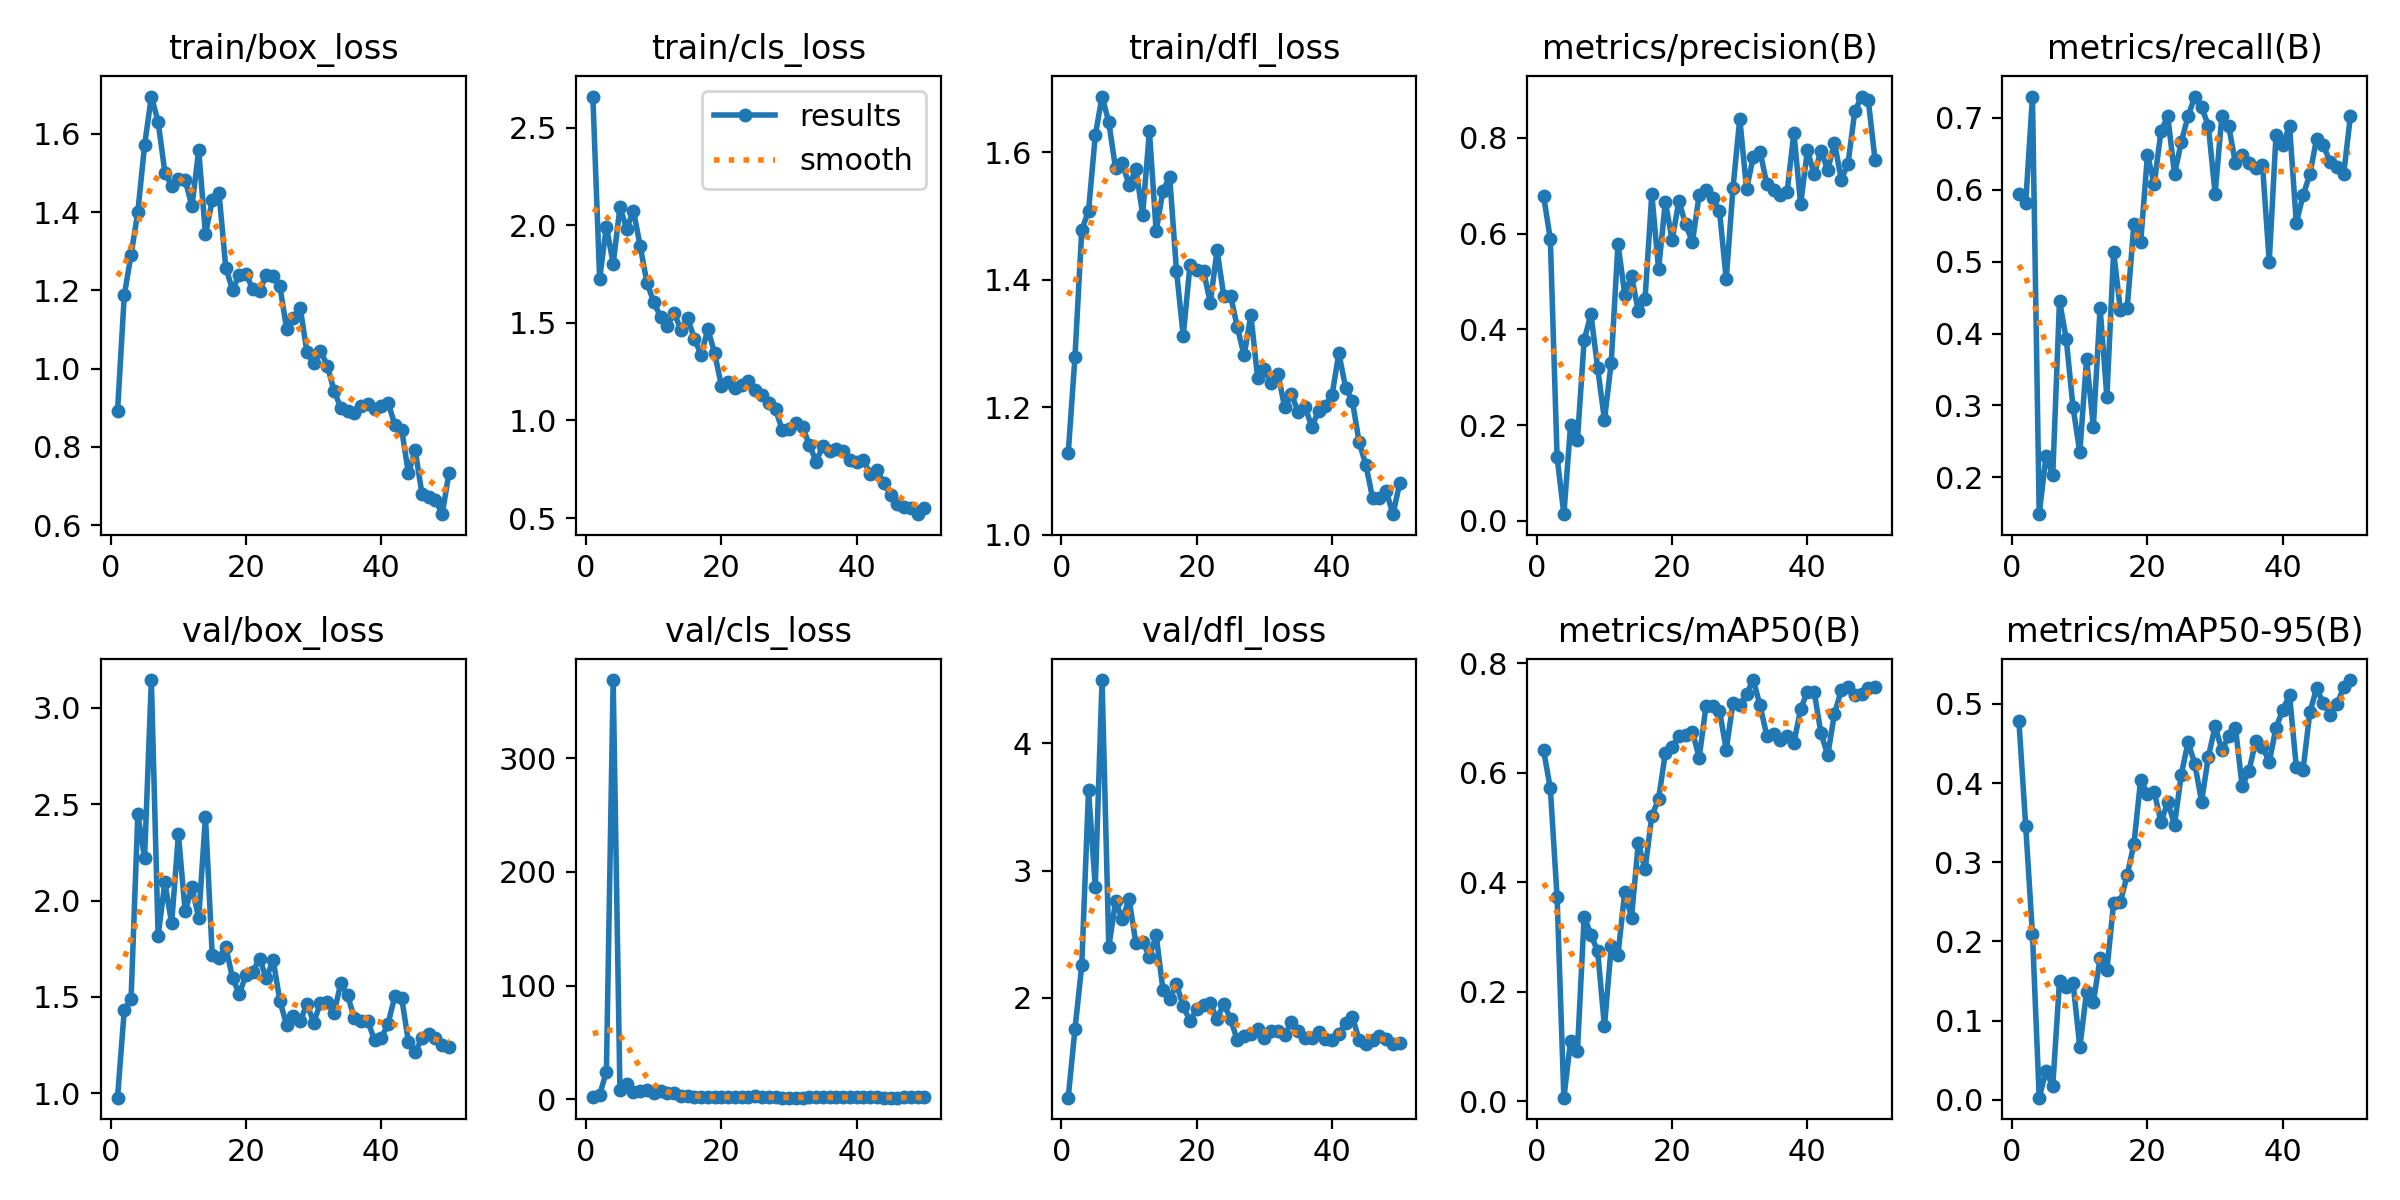

Data behind this chart, as committed beside it:
epoch, time, train/box_loss, train/cls_loss, train/dfl_loss, metrics/precision(B), metrics/recall(B), metrics/mAP50(B), metrics/mAP50-95(B), val/box_loss, val/cls_loss, val/dfl_loss, lr/pg0, lr/pg1, lr/pg2
1, 116.6, 0.8907, 2.659, 1.128, 0.6793, 0.5946, 0.6412, 0.4782, 0.9771, 1.848, 1.213, 0.00036, 0.00036, 0.00036
2, 225.4, 1.188, 1.726, 1.279, 0.5877, 0.5811, 0.5712, 0.3462, 1.432, 3.582, 1.753, 0.0007253, 0.0007253, 0.0007253
3, 339.5, 1.291, 1.993, 1.478, 0.1324, 0.7297, 0.3725, 0.2094, 1.487, 24.15, 2.253, 0.001076, 0.001076, 0.001076
4, 446.8, 1.401, 1.804, 1.508, 0.01375, 0.1487, 0.00681, 0.00264, 2.448, 369, 3.631, 0.001411, 0.001411, 0.001411
5, 567.1, 1.571, 2.091, 1.626, 0.2009, 0.2297, 0.1111, 0.03628, 2.221, 8.079, 2.872, 0.001731, 0.001731, 0.001731
6, 680.1, 1.696, 1.983, 1.687, 0.1683, 0.2027, 0.09116, 0.01704, 3.144, 13.26, 4.498, 0.001802, 0.001802, 0.001802
7, 794.6, 1.632, 2.075, 1.647, 0.3775, 0.446, 0.3373, 0.1497, 1.817, 6.105, 2.401, 0.001762, 0.001762, 0.001762
8, 902.1, 1.501, 1.892, 1.575, 0.4313, 0.3919, 0.3045, 0.1426, 2.094, 6.66, 2.756, 0.001723, 0.001723, 0.001723
9, 997.9, 1.467, 1.705, 1.583, 0.3182, 0.2973, 0.2737, 0.1478, 1.882, 8.009, 2.618, 0.001683, 0.001683, 0.001683
10, 1101, 1.486, 1.606, 1.548, 0.2109, 0.2347, 0.1369, 0.06631, 2.343, 5.36, 2.775, 0.001644, 0.001644, 0.001644
11, 1211, 1.483, 1.531, 1.574, 0.3304, 0.3649, 0.2833, 0.1362, 1.943, 6.95, 2.428, 0.001604, 0.001604, 0.001604
12, 1298, 1.415, 1.484, 1.502, 0.5783, 0.2703, 0.2679, 0.1231, 2.07, 5.425, 2.439, 0.001564, 0.001564, 0.001564
13, 1399, 1.559, 1.552, 1.633, 0.4725, 0.4358, 0.3822, 0.1785, 1.909, 4.944, 2.324, 0.001525, 0.001525, 0.001525
14, 1484, 1.344, 1.465, 1.476, 0.512, 0.312, 0.3355, 0.1637, 2.435, 2.681, 2.491, 0.001485, 0.001485, 0.001485
15, 1583, 1.43, 1.525, 1.54, 0.4377, 0.5135, 0.4711, 0.2489, 1.716, 2.25, 2.06, 0.001446, 0.001446, 0.001446
16, 1678, 1.45, 1.418, 1.561, 0.4637, 0.4324, 0.4238, 0.25, 1.702, 2.044, 1.986, 0.001406, 0.001406, 0.001406
17, 1770, 1.259, 1.337, 1.414, 0.6821, 0.4349, 0.5211, 0.2837, 1.76, 1.986, 2.108, 0.001366, 0.001366, 0.001366
18, 1877, 1.201, 1.467, 1.312, 0.525, 0.5527, 0.5521, 0.3233, 1.598, 1.722, 1.931, 0.001327, 0.001327, 0.001327
19, 1971, 1.239, 1.344, 1.423, 0.6662, 0.527, 0.636, 0.4044, 1.517, 1.573, 1.818, 0.001287, 0.001287, 0.001287
20, 2063, 1.241, 1.178, 1.415, 0.5864, 0.6486, 0.6466, 0.3864, 1.614, 1.753, 1.907, 0.001248, 0.001248, 0.001248
21, 2168, 1.204, 1.195, 1.414, 0.6674, 0.6081, 0.6674, 0.3888, 1.631, 1.71, 1.943, 0.001208, 0.001208, 0.001208
22, 2257, 1.2, 1.165, 1.364, 0.6193, 0.6816, 0.6688, 0.3507, 1.698, 1.821, 1.956, 0.001168, 0.001168, 0.001168
23, 2339, 1.239, 1.181, 1.447, 0.5822, 0.7027, 0.6751, 0.3761, 1.596, 1.58, 1.832, 0.001129, 0.001129, 0.001129
24, 2424, 1.238, 1.203, 1.374, 0.6806, 0.6216, 0.627, 0.3474, 1.692, 1.65, 1.954, 0.001089, 0.001089, 0.001089
25, 2518, 1.21, 1.155, 1.375, 0.6916, 0.6667, 0.7211, 0.4107, 1.479, 2.328, 1.83, 0.00105, 0.00105, 0.00105
26, 2618, 1.101, 1.132, 1.325, 0.6752, 0.7024, 0.7221, 0.4518, 1.355, 1.649, 1.664, 0.00101, 0.00101, 0.00101
27, 2709, 1.13, 1.087, 1.281, 0.6477, 0.7297, 0.7135, 0.4242, 1.4, 1.446, 1.701, 0.0009704, 0.0009704, 0.0009704
28, 2800, 1.156, 1.058, 1.345, 0.5043, 0.7149, 0.6418, 0.3767, 1.373, 1.495, 1.712, 0.0009308, 0.0009308, 0.0009308
29, 2890, 1.042, 0.9484, 1.245, 0.6953, 0.6892, 0.728, 0.4331, 1.464, 1.261, 1.755, 0.0008912, 0.0008912, 0.0008912
30, 2981, 1.014, 0.9546, 1.26, 0.84, 0.5946, 0.7232, 0.4717, 1.366, 1.32, 1.681, 0.0008516, 0.0008516, 0.0008516
31, 3080, 1.046, 0.9871, 1.238, 0.6934, 0.703, 0.744, 0.4413, 1.469, 1.323, 1.738, 0.000812, 0.000812, 0.000812
32, 3171, 1.008, 0.9675, 1.253, 0.7599, 0.6892, 0.7691, 0.4591, 1.474, 1.347, 1.739, 0.0007724, 0.0007724, 0.0007724
33, 3282, 0.944, 0.8746, 1.2, 0.771, 0.6371, 0.7228, 0.4702, 1.418, 1.476, 1.704, 0.0007328, 0.0007328, 0.0007328
34, 3392, 0.9, 0.7888, 1.221, 0.7033, 0.6486, 0.6675, 0.3959, 1.57, 1.744, 1.81, 0.0006932, 0.0006932, 0.0006932
35, 3481, 0.8917, 0.8706, 1.193, 0.6919, 0.6372, 0.6714, 0.4154, 1.508, 1.634, 1.74, 0.0006536, 0.0006536, 0.0006536
36, 3576, 0.8871, 0.8433, 1.201, 0.6797, 0.6308, 0.6596, 0.4528, 1.39, 1.54, 1.68, 0.000614, 0.000614, 0.000614
37, 3670, 0.9055, 0.8525, 1.17, 0.6874, 0.6351, 0.6672, 0.4459, 1.377, 1.472, 1.685, 0.0005744, 0.0005744, 0.0005744
38, 3763, 0.9097, 0.8427, 1.194, 0.8104, 0.5, 0.6548, 0.4266, 1.374, 1.447, 1.73, 0.0005348, 0.0005348, 0.0005348
39, 3857, 0.8979, 0.7973, 1.202, 0.6613, 0.6757, 0.7163, 0.4698, 1.274, 1.559, 1.671, 0.0004952, 0.0004952, 0.0004952
40, 3951, 0.9052, 0.7863, 1.219, 0.7741, 0.6622, 0.7481, 0.4924, 1.286, 1.527, 1.665, 0.0004556, 0.0004556, 0.0004556
41, 4089, 0.9126, 0.7962, 1.285, 0.7234, 0.6892, 0.7474, 0.5112, 1.361, 1.4, 1.717, 0.000416, 0.000416, 0.000416
42, 4189, 0.8562, 0.7252, 1.231, 0.7729, 0.5541, 0.6722, 0.4201, 1.506, 1.63, 1.802, 0.0003764, 0.0003764, 0.0003764
43, 4293, 0.8446, 0.7443, 1.21, 0.7325, 0.5921, 0.6322, 0.4168, 1.495, 1.539, 1.849, 0.0003368, 0.0003368, 0.0003368
44, 4401, 0.7325, 0.6789, 1.146, 0.7901, 0.6216, 0.7076, 0.4893, 1.266, 1.319, 1.667, 0.0002972, 0.0002972, 0.0002972
45, 4498, 0.7918, 0.62, 1.109, 0.7128, 0.6708, 0.7503, 0.5195, 1.213, 1.215, 1.636, 0.0002576, 0.0002576, 0.0002576
46, 4595, 0.6798, 0.5699, 1.058, 0.7458, 0.6622, 0.7556, 0.5009, 1.286, 1.292, 1.666, 0.000218, 0.000218, 0.000218
47, 4689, 0.6725, 0.559, 1.058, 0.8551, 0.638, 0.7419, 0.4864, 1.308, 1.394, 1.695, 0.0001784, 0.0001784, 0.0001784
48, 4788, 0.6643, 0.5513, 1.069, 0.8862, 0.6312, 0.743, 0.4995, 1.287, 1.409, 1.678, 0.0001388, 0.0001388, 0.0001388
49, 4879, 0.6282, 0.5198, 1.032, 0.8783, 0.6216, 0.754, 0.5211, 1.253, 1.408, 1.638, 9.92e-05, 9.92e-05, 9.92e-05
50, 4988, 0.7345, 0.5516, 1.081, 0.7533, 0.7027, 0.756, 0.5301, 1.242, 1.391, 1.645, 5.96e-05, 5.96e-05, 5.96e-05
